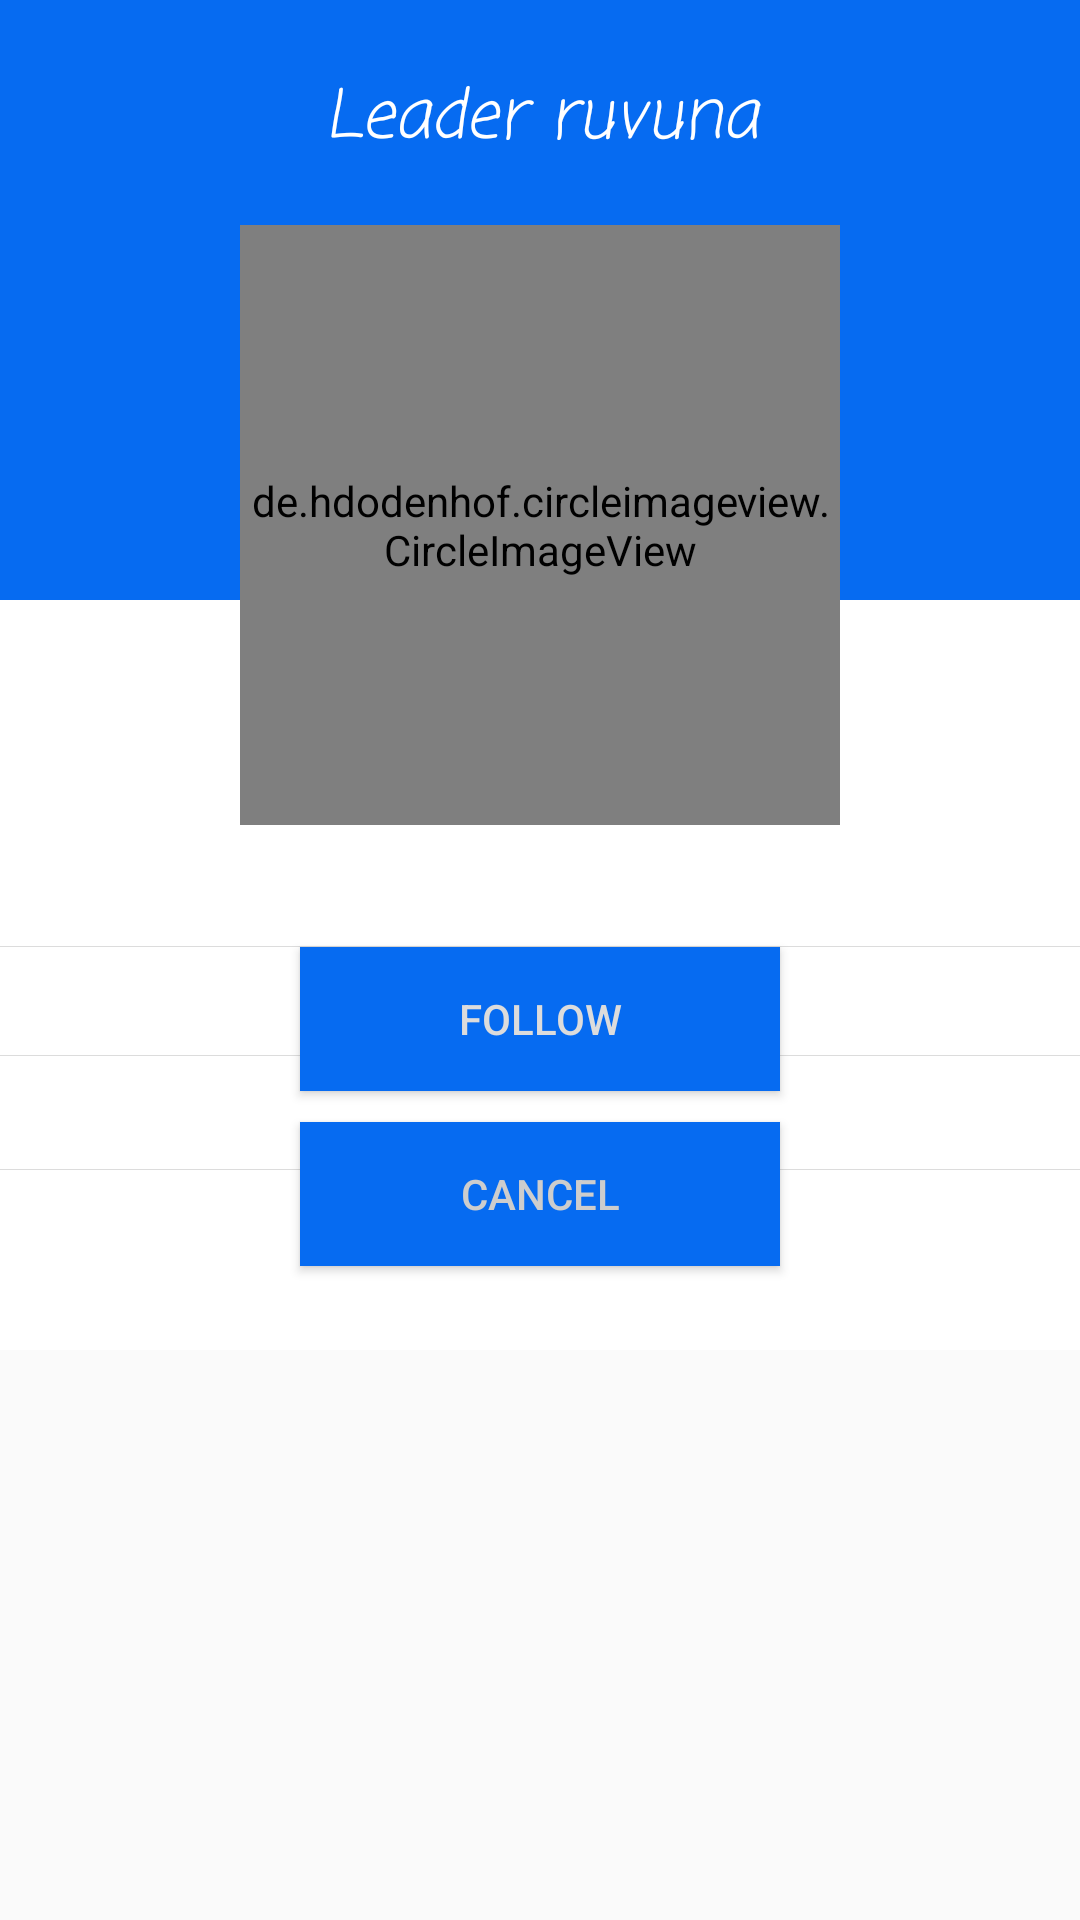

Android layout source for this screen:
<!-- AndroidManifest.xml: application theme AppTheme -->
<!-- res/layout/activity_friend_profile.xml -->
<?xml version="1.0" encoding="utf-8"?>
<RelativeLayout xmlns:android="http://schemas.android.com/apk/res/android"
    xmlns:app="http://schemas.android.com/apk/res-auto"
    xmlns:tools="http://schemas.android.com/tools"
    android:layout_width="match_parent"
    android:layout_height="match_parent"
    tools:context="com.example.dell.mychatcool.FriendProfileActivity">
    <ScrollView
        android:layout_width="match_parent"
        android:layout_height="match_parent">
    <RelativeLayout
        android:layout_width="match_parent"
        android:layout_height="match_parent"
        android:background="#fff"
        >
       <include layout="@layout/app_bar_layout">

        </include>


       <RelativeLayout
           android:id="@+id/imageContent"
           android:layout_width="match_parent"
           android:layout_height="200dp"
           android:background="#066bf1"
           >

           <TextView
               android:id="@+id/profileUsername"
               android:layout_width="match_parent"
               android:layout_height="wrap_content"
               android:layout_alignParentLeft="true"
               android:layout_alignParentStart="true"
               android:layout_alignParentTop="true"
               android:layout_marginTop="23dp"
               android:gravity="center"
               android:text="Leader ruvuna"
               android:fontFamily="casual"
               android:textStyle="italic"
               android:textColor="#fff"
               android:textSize="22dp" />


       </RelativeLayout>

        <RelativeLayout
            android:id="@+id/followContent"
            android:layout_width="match_parent"
            android:layout_height="250dp"
            android:layout_alignParentLeft="true"
            android:layout_alignParentStart="true"
            android:layout_below="@+id/imageContent"
            android:background="#fff">

        
            <RelativeLayout
                android:id="@+id/relativeLayout2"
                android:layout_width="wrap_content"
                android:layout_height="match_parent"
                android:layout_alignParentBottom="true"
                android:layout_alignParentLeft="true"
                android:layout_alignParentStart="true"
                android:layout_marginBottom="74dp">

                <TextView
                    android:id="@+id/profileStatus"
                    android:layout_width="match_parent"
                    android:layout_height="30dp"
                    android:gravity="center"
                    android:layout_above="@+id/profileEmail"
                    android:layout_centerHorizontal="true"
                    android:layout_marginBottom="15dp"
                    android:fontFamily="casual"
                    android:textStyle="italic"
                    android:text=""
                    android:textSize="22dp" />

                <View
                    android:layout_width="match_parent"
                    android:layout_height="0.3dp"
                    android:layout_alignParentLeft="true"

                    android:layout_alignParentStart="true"
                    android:layout_below="@+id/profileStatus"
                    android:background="#DCDCDC"
                    android:id="@+id/view3" />


                <TextView
                    android:id="@+id/profileEmail"
                    android:layout_width="250dp"
                    android:layout_height="wrap_content"
                    android:layout_above="@+id/textView2"
                    android:layout_alignLeft="@+id/profileStatus"
                    android:layout_alignStart="@+id/profileStatus"
                    android:layout_marginBottom="12dp"
                    android:text=""
                    android:textSize="18dp" />

                <View
                    android:layout_width="match_parent"
                    android:layout_height="0.3dp"
                    android:layout_alignParentLeft="true"

                    android:layout_alignParentStart="true"
                    android:layout_below="@+id/profileEmail"
                    android:background="#DCDCDC" />

                <TextView
                    android:id="@+id/textView2"
                    android:layout_width="250dp"
                    android:layout_height="wrap_content"
                    android:layout_alignLeft="@+id/profileEmail"
                    android:layout_alignParentBottom="true"
                    android:layout_alignStart="@+id/profileEmail"
                    android:text=""
                    android:textSize="18dp" />


                <ImageView
                    android:id="@+id/imageView4"
                    android:layout_width="30dp"
                    android:layout_height="30dp"
                    android:layout_alignTop="@+id/profileEmail"
                    android:layout_toEndOf="@+id/profileStatus"
                    android:layout_toRightOf="@+id/profileStatus"
                    android:src="@drawable/profilemail2" />

                <ImageView
                    android:id="@+id/imageView3"
                    android:layout_width="30dp"
                    android:layout_height="30dp"
                    android:layout_alignLeft="@+id/imageView4"
                    android:layout_alignStart="@+id/imageView4"
                    android:layout_alignTop="@+id/textView2"
                    android:src="@drawable/profilephone" />

                <Button
                    android:id="@+id/follow"
                    android:layout_width="160dp"
                    android:layout_height="wrap_content"
                    android:layout_below="@+id/view3"
                    android:layout_centerHorizontal="true"
                    android:background="#066bf1"
                    android:text="Follow"
                    android:textColor="#dcdcdc" />

            </RelativeLayout>

            <View
                android:layout_width="match_parent"
                android:layout_height="0.3dp"
                android:layout_alignParentLeft="true"
                android:layout_alignParentStart="true"
                android:layout_below="@+id/relativeLayout2"
                android:layout_marginTop="28dp"
                android:background="#DCDCDC" />

            <View
                android:layout_width="match_parent"
                android:layout_height="0.3dp"
                android:layout_alignParentBottom="true"
                android:layout_alignParentLeft="true"
                android:layout_alignParentStart="true"
                android:layout_marginBottom="60dp"
                android:background="#DCDCDC"
                android:id="@+id/view" />

            <Button
                android:id="@+id/cancel_follow"
                android:layout_width="160dp"
                android:layout_height="wrap_content"
                android:layout_alignParentBottom="true"
                android:layout_centerHorizontal="true"
                android:layout_marginBottom="28dp"
                android:background="#066bf1"
                android:text="Cancel"
                android:textColor="#CdCdCd" />


        </RelativeLayout>




        <de.hdodenhof.circleimageview.CircleImageView
            android:id="@+id/profileImage"
            android:layout_width="200dp"
            android:layout_height="200dp"
            android:layout_alignParentTop="true"
            android:layout_centerHorizontal="true"
            android:layout_marginTop="75dp"
            android:src="@drawable/avatar" />

    </RelativeLayout>
    </ScrollView>



</RelativeLayout>
<!-- res/layout/app_bar_layout.xml (included above) -->
<?xml version="1.0" encoding="utf-8"?>
<android.support.v7.widget.Toolbar xmlns:android="http://schemas.android.com/apk/res/android"
    android:layout_width="match_parent"
    android:layout_height="wrap_content"
    android:id="@+id/mainbar"
    android:background="#1163d1"

    android:theme="@style/ThemeOverlay.AppCompat.Dark.ActionBar"
    android:popupTheme="@style/ThemeOverlay.AppCompat.Light"
    >


</android.support.v7.widget.Toolbar>
<!-- resources referenced by this layout -->
<resources>
  <!-- drawable avatar: png bitmap (drawable, 5780 bytes) -->
  <!-- drawable profilemail2 (drawable) -->
  <vector xmlns:android="http://schemas.android.com/apk/res/android"
          android:width="15dp"
          android:height="15dp"
          android:viewportWidth="24.0"
          android:viewportHeight="24.0">
      <path
          android:fillColor="#cdcdcd"
          android:pathData="M20,4L4,4c-1.1,0 -1.99,0.9 -1.99,2L2,18c0,1.1 0.9,2 2,2h16c1.1,0 2,-0.9 2,-2L22,6c0,-1.1 -0.9,-2 -2,-2zM20,18L4,18L4,8l8,5 8,-5v10zM12,11L4,6h16l-8,5z"/>
  </vector>
  <style name="AppTheme" parent="Theme.AppCompat.Light.NoActionBar">
          
          <item name="colorPrimary">@color/colorPrimary</item>
          <item name="colorPrimaryDark">@color/colorPrimaryDark</item>
          <item name="colorAccent">@color/colorAccent</item>
  
      </style>
  <color name="colorPrimary">#1163d1</color>
  <color name="colorPrimaryDark">#FF1A5BB3</color>
  <color name="colorAccent">#03e0fd</color>
</resources>
